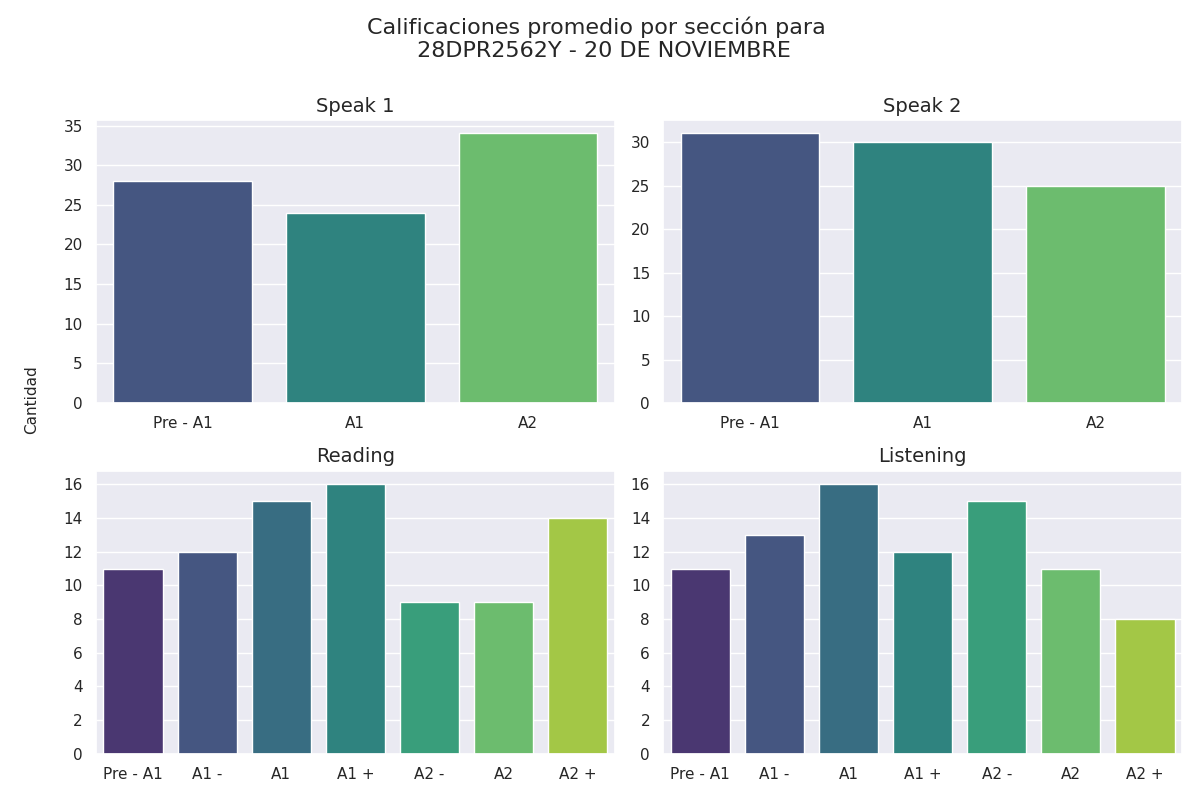

Data behind this chart, as committed beside it:
seccion, calificacion, cantidad
speak 1, Pre - A1, 28
speak 1, A1, 24
speak 1, A2, 34
speak 2, Pre - A1, 31
speak 2, A1, 30
speak 2, A2, 25
reading, Pre - A1, 11
reading, A1 -, 12
reading, A1, 15
reading, A1 +, 16
reading, A2 -, 9
reading, A2, 9
reading, A2 +, 14
listening, Pre - A1, 11
listening, A1 -, 13
listening, A1, 16
listening, A1 +, 12
listening, A2 -, 15
listening, A2, 11
listening, A2 +, 8
